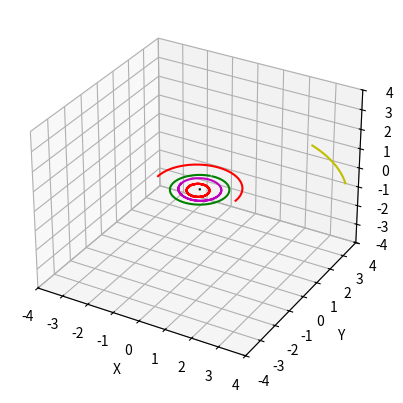

Here is the Python script that generated this plot:
import matplotlib.pyplot as plt
from mpl_toolkits.mplot3d import Axes3D
import time

def nbody(P,V,M,PSI,t,a):
    A,B,C,D,E,F,G,GC,n = [],[],[],[],[],[],[],(6.674*10**-11),len(P)
    sumAL,sumBL,sumCL,sumDL,sumEL,sumFL = [],[],[],[],[],[]
    for i in range(0,n):
        A.append([149597870700*P[i][0]])
        B.append([149597870700*P[i][1]])
        C.append([149597870700*P[i][2]])
        D.append([1731456.83681*V[i][0]])
        E.append([1731456.83681*V[i][1]])
        F.append([1731456.83681*V[i][2]])
    for i in range(0,n):
        for j in range(0,n):
            if i == j :
                G.append([0])
            else:
                G.append([((A[i][0]-A[j][0])**2+(B[i][0]-B[j][0])**2+(C[i][0]-C[j][0])**2)**(-1/2)])
    for j in range(0,PSI):        
        for r in range(0,n):
            A[r].append(D[r][j]/(j+1))
            B[r].append(E[r][j]/(j+1))
            C[r].append(F[r][j]/(j+1))           
        for i in range(0,len(G)):
            GTemp,first = 0,int(i/n)
            second = i-first*n
            for k in range(0,j+1):
                for l in range(0,k+1):
                    for m in range(0,l+1):
                        for o in range(0,m+1):
                            if o<m+1 and k<j+1 and l<k+1 and m<l+1:
                                GTemp += ((G[i][l-m]*G[i][m-o]*G[i][o])*(A[first][j-k]*D[first][k]-A[first][j-k]*D[second][k]-A[second][j-k]*D[first][k]+A[second][j-k]*D[second][k]+B[first][j-k]*E[first][k]-B[first][j-k]*E[second][k]-B[second][j-k]*E[first][k]+B[second][j-k]*E[second][k]+C[first][j-k]*F[first][k]-C[first][j-k]*F[second][k]-C[second][j-k]*F[first][k]+C[second][j-k]*F[second][k]))
            G[i].append((-1/(j+1))*GTemp)      
        for i in range(0,n):
            DTemp,ETemp,FTemp=0,0,0
            for r in range(0,n):
                for k in range(0,j+1):
                    for l in range(0,k+1):
                        for m in range(0,l+1):
                            for o in range(0,m+1):
                                if o<m+1 and k<j+1 and l<k+1 and m<l+1:
                                    if i!=r:
                                        DTemp,ETemp,FTemp = DTemp + ((GC*M[r]*G[i*n+r][k-l]*G[i*n+r][l-m]*G[i*n+r][m])*(A[r][j-k]-A[i][j-k])),ETemp + ((GC)*(M[r]*G[i*n+r][k-l]*G[i*n+r][l-m]*G[i*n+r][m])*(B[r][j-k]-B[i][j-k])),FTemp + ((GC)*(M[r]*G[i*n+r][k-l]*G[i*n+r][l-m]*G[i*n+r][m])*(C[r][j-k]-C[i][j-k]))                  
            D[i].append((1/(j+1))*DTemp)
            E[i].append((1/(j+1))*ETemp)
            F[i].append((1/(j+1))*FTemp)
    for i in range(0,n):
        sumA,sumB,sumC,sumD,sumE,sumF = 0,0,0,0,0,0
        for j in range(0,PSI):
            sumA,sumB,sumC,sumD,sumE,sumF = sumA + A[i][j]*((t-a)**j),sumB + B[i][j]*((t-a)**j),sumC + C[i][j]*((t-a)**j),sumD + D[i][j]*((t-a)**j),sumE + E[i][j]*((t-a)**j), sumF + F[i][j]*((t-a)**j)
        sumAL.append(sumA/149597870700)
        sumBL.append(sumB/149597870700)
        sumCL.append(sumC/149597870700)
        sumDL.append(sumD/1731456.83681)
        sumEL.append(sumE/1731456.83681)
        sumFL.append(sumF/1731456.83681)       
    FinalPos,FinalVel = [],[]
    for i in range(0,n):
        FinalPos.append([sumAL[i],sumBL[i],sumCL[i]])
        FinalVel.append([sumDL[i],sumEL[i],sumFL[i]])
    return FinalPos,FinalVel

def f(x):
    return 10**x


#[Sun,Mercury,Venus,Earth,Mars,Jupiter,Saturn,Uranus,Neptune,Moon]
M = [1.988544*f(30),3.302*f(23),48.685*f(23),5.97219*f(24),6.4185*f(23),1898.13*f(24),5.68319*f(26),86.8103*f(24),102.41*f(24)]
P = [[0,0,0],[-1.407280799640445*f(-1),-4.439009577663330*f(-1),-2.334555971312334*f(-2)],[-7.186302169039649*f(-1),-2.250380105571625*f(-2),4.117184137682463*f(-2)],[-1.685246489174995*f(-1),9.687833048228511*f(-1),-4.120973411130758*f(-6)],[1.390361066087240,-2.100972123734226*f(-2),-3.461801385164819*f(-2)],[4.003460455020136,2.935353231223561,-1.018232818649105*f(-1)],[6.408556034969109,6.568042753804105,-3.691272981086989*f(-1)],[1.443051758274212*f(1),-1.373565828163257*f(1),-2.381283040241605*f(-1)],[1.681075678673751*f(1),-2.499265126481678*f(1),1.272710177158801*f(-1)]] #[-1.706480096344460*f(-1),9.671664156658847*f(-1),2.402396170914541*f(-4)]
V = [[0,0,0],[2.116887137167173*f(-2),-7.097975438870807*f(-3),-2.522830951443754*f(-3)],[5.135327579269579*f(-4),-2.030614162239802*f(-2),-3.071745100210852*f(-4)],[-1.723394583068879*f(-2),-3.007660259271771*f(-3),3.562931614781975*f(-8)],[7.479271243289054*f(-4),1.518629867736057*f(-2),2.997531995727463*f(-4)],[-4.563750862068905*f(-3),6.447274190510942*f(-3),7.546991834715161*f(-5)],[-4.290540499096270*f(-3),3.891990892070301*f(-3),1.026097570670085*f(-4)],[2.678466083136532*f(-3),2.672427506613704*f(-3),-2.474809404498369*f(-5)],[2.579215311143540*f(-3),1.776354511745528*f(-3),-9.619957499965839*f(-5)]] #[-1.691006420027502*f(-2),-3.469659799257778*f(-3),-9.111637218497984*f(-7)]

def Error(Z,Actual):
    return max([(Actual[0]-Z[0][1][0])/Actual[0],(Actual[1]-Z[0][1][1])/Actual[1],(Actual[2]-Z[0][1][2])/Actual[2]])


#end = end time point in seconds, step is the step between each interval
def graphing(P,V,M,end,step,N):
    T1 = time.time()
    a=0
    x,y,z = [],[],[]

    for i in range(0,len(P)):
        x.append([P[i][0]])
        y.append([P[i][1]])
        z.append([P[i][2]])
    
    for i in range(0,int(end/step)):
        t = a+step
        Z = nbody(P,V,M,N,t,a)
        a += step

        for j in range(0,len(P)):
            P[j][0] = Z[0][j][0]
            P[j][1] = Z[0][j][1]
            P[j][2] = Z[0][j][2]
            V[j][0] = Z[1][j][0]
            V[j][1] = Z[1][j][1]
            V[j][2] = Z[1][j][2]
            x[j].append(Z[0][j][0])
            y[j].append(Z[0][j][1])
            z[j].append(Z[0][j][2])
    T2 = time.time()
    print(T2 - T1)
    figure = plt.figure()
    actual = figure.add_subplot(111,projection='3d')
    Color = ['k','r','m','g','r','y','k','b','c']
    for i in range(0,len(P)):
        actual.plot(x[i],y[i],z[i],Color[i])
        print(f' Xpos : {x[i][-1]}  Ypos : {y[i][-1]}  Zpos : {z[i][-1]}')

    
    actual.set_xlim(-4,4)
    actual.set_ylim(-4,4)
    actual.set_zlim(-4,4)
    actual.set_xlabel('X')
    actual.set_ylabel('Y')
    actual.set_zlabel('Z')
    plt.show()

graphing(P,V,M,1*31104000,21600,3)
